Image classification data set "dataset_scientific_split" (singuyen0312e9/MangoLeaf on GitHub). Class labels (9): anthracnose, bacterial canker, bacterial spot, cutting weevil, die back, gall midge, healthy, powdery mildew, sooty mould.

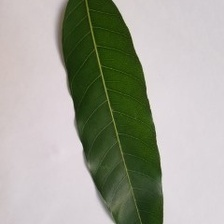
Label: healthy

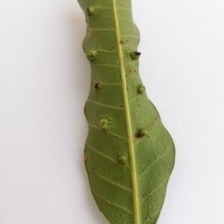
Label: gall midge

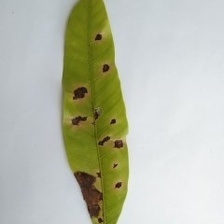
Label: anthracnose

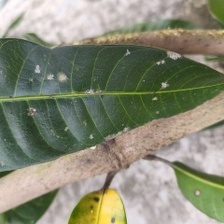
Label: powdery mildew

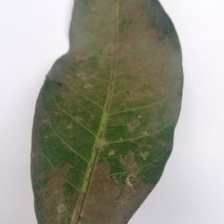
Label: sooty mould

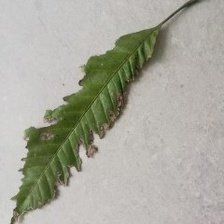
Label: bacterial canker
